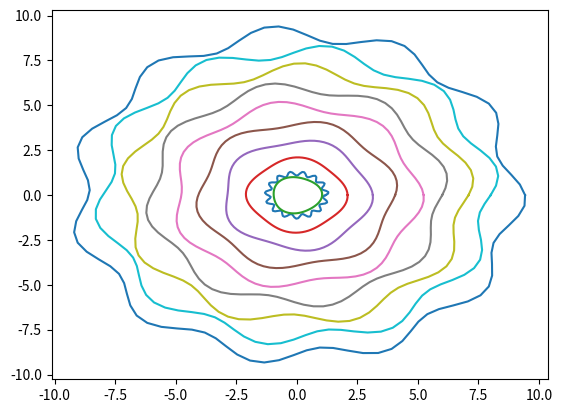

Python code for this plot:
import numpy as np
import math as math
import matplotlib.pyplot as plt

def driver():
    #4.a
    t = np.linspace(0,np.pi,31)
    y = np.cos(t)

    S = 0
    (n,) = np.shape(t)
    print(y)

    for i in range(n):
        S = S + t[i]*y[i]

    print("The sum is: ", S)


    #4.b
#first part
    n =100
    theta = np.linspace(0, 2*np.pi,n)
    R = 1.2
    delta = .1
    f = 15
    p = 0


    [X1, Y1] = funcgenHW2(theta,R,delta, f, p)





    plt.plot(X1,Y1)
    plt.show()


    delta = .05
    X2 = np.ndarray((10,n))
    Y2 = np.ndarray((10,n))
    for i in range(10):
        R = i
        f = 2 + i
        p = np.random.uniform(0,2)

        [X2[i][:],Y2[i][:]]= funcgenHW2(theta,R,delta, f, p)
        
        plt.plot(X2[i][:],Y2[i][:])
   
    plt.show()








    return

#imputs:  theta(Vector), R(double), delta(double), f(double),p(double)
#return: X,Y
def funcgenHW2(theta, R, delta, f, p):

    X =  R*(1 + delta*np.sin(f*theta + p))*np.cos(theta)
    Y =  R*(1 + delta*np.sin(f*theta + p))*np.sin(theta)
    return [X, Y]

driver()